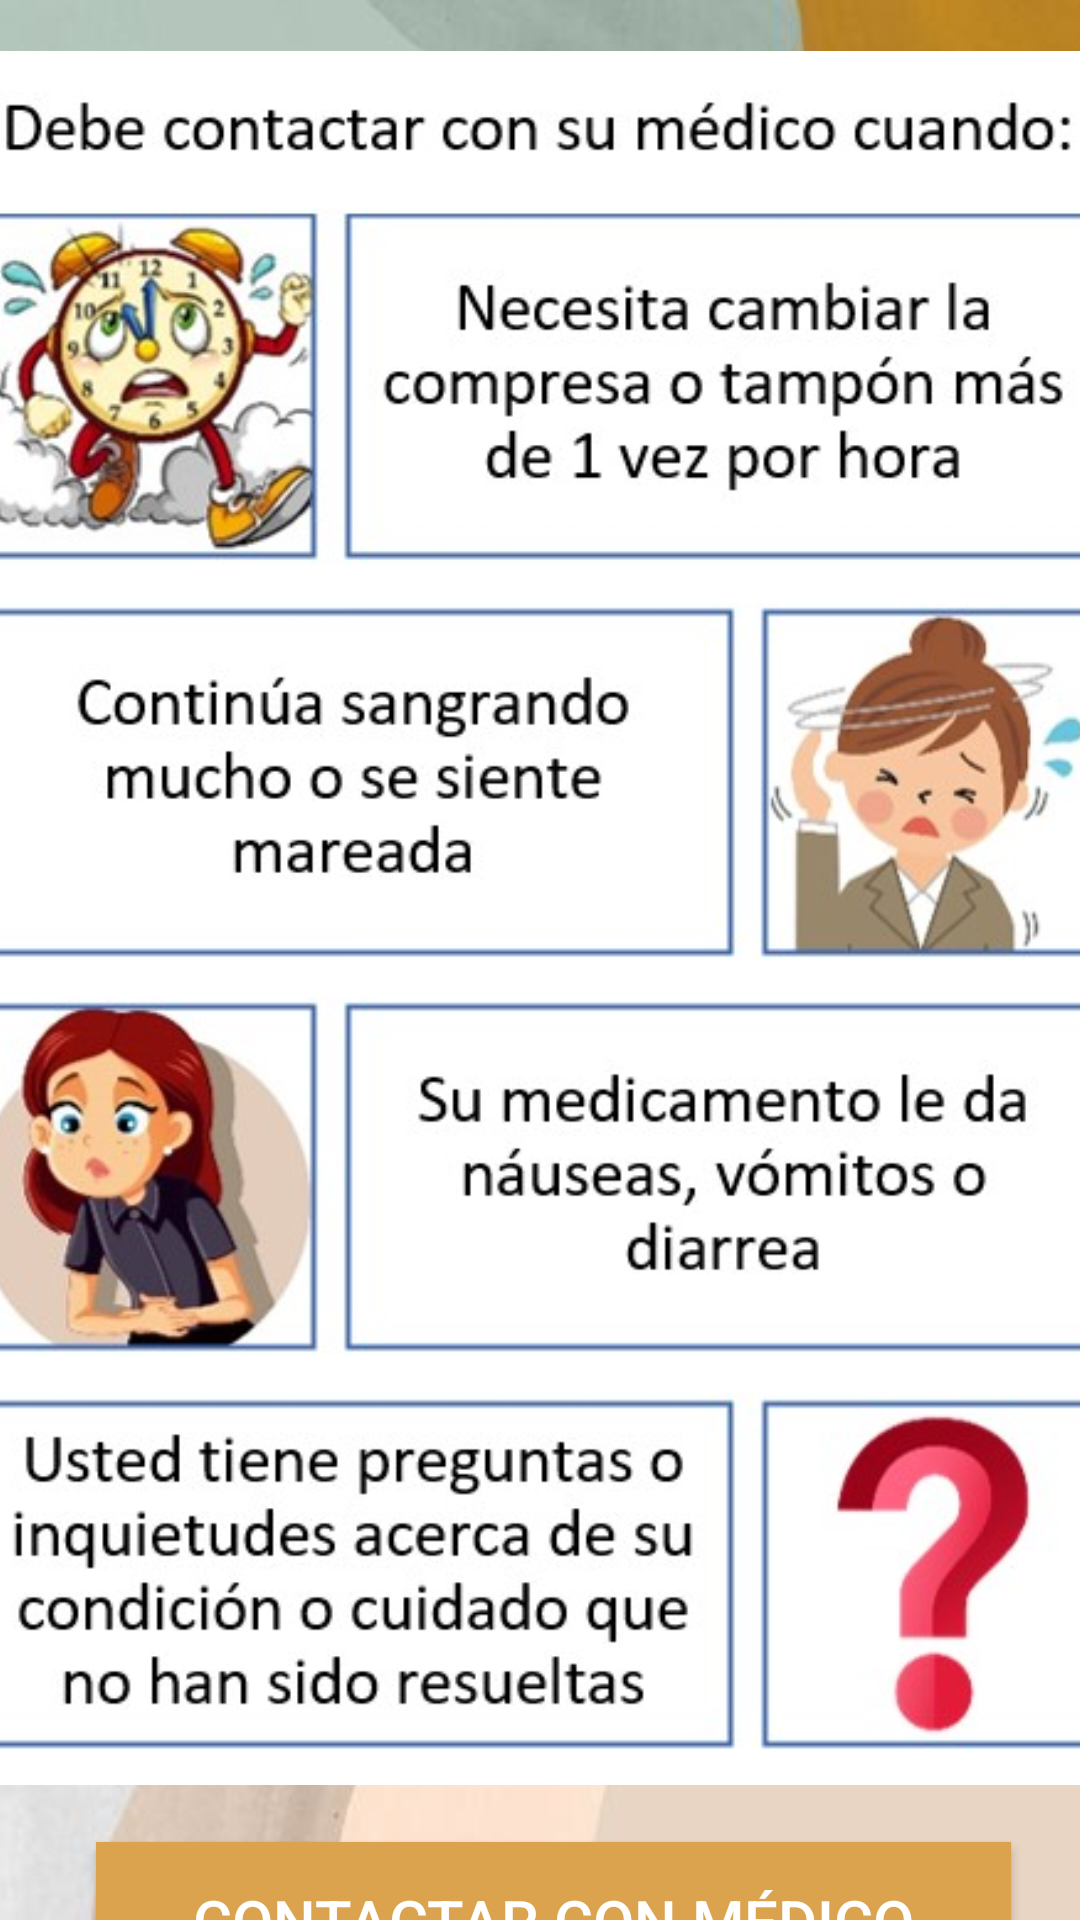

This screen was rendered from an Android layout file. Write that file and the resources it references.
<!-- AndroidManifest.xml: application theme Theme.Aplicacionfinal -->
<!-- res/layout/activity_contactar_con_medico_paciente.xml -->
<?xml version="1.0" encoding="utf-8"?>
<androidx.constraintlayout.widget.ConstraintLayout xmlns:android="http://schemas.android.com/apk/res/android"
    xmlns:app="http://schemas.android.com/apk/res-auto"
    xmlns:tools="http://schemas.android.com/tools"
    android:layout_width="match_parent"
    android:layout_height="match_parent"
    android:background="@drawable/fondo"
    tools:context=".Paciente.ContactarConMedicoPacienteActivity">

    <ImageView
        android:id="@+id/imageView"
        android:layout_width="420dp"
        android:layout_height="578dp"
        app:layout_constraintBottom_toBottomOf="parent"
        app:layout_constraintEnd_toEndOf="parent"
        app:layout_constraintHorizontal_bias="0.555"
        app:layout_constraintStart_toStartOf="parent"
        app:layout_constraintTop_toTopOf="parent"
        app:layout_constraintVertical_bias="0.274"
        app:srcCompat="@drawable/contacto" />

    <Button
        android:id="@+id/botonIraCita"
        android:layout_width="305dp"
        android:layout_height="76dp"
        android:layout_gravity="center"
        android:layout_marginTop="19dp"
        android:background="@color/nuevo"
        android:onClick="onClickHome"
        android:text="Contactar con médico mediante cita"
        android:textColor="@color/white"
        android:textSize="20dp"
        app:backgroundTint="@null"
        app:iconGravity="top"
        app:iconSize="@dimen/btnSize"
        app:layout_constraintBottom_toBottomOf="parent"
        app:layout_constraintEnd_toEndOf="parent"
        app:layout_constraintHorizontal_bias="0.584"
        app:layout_constraintStart_toStartOf="parent"
        app:layout_constraintTop_toBottomOf="@+id/imageView"
        app:layout_constraintVertical_bias="0.0" />

</androidx.constraintlayout.widget.ConstraintLayout>
<!-- resources referenced by this layout -->
<resources>
  <color name="nuevo">#DCA34E</color>
  <color name="white">#FFFFFFFF</color>
  <dimen name="btnSize">60dp</dimen>
  <!-- drawable contacto: jpg bitmap (drawable-v24, 104341 bytes) -->
  <!-- drawable fondo: jpg bitmap (drawable-v24, 14360 bytes) -->
  <style name="Theme.Aplicacionfinal" parent="Theme.MaterialComponents.DayNight.NoActionBar">
          
          <item name="colorPrimary">@color/primary</item>
          <item name="colorPrimaryVariant">@color/primaryVariant</item>
          <item name="colorOnPrimary">@color/white</item>
          
          <item name="colorSecondary">@color/secondary</item>
          <item name="colorSecondaryVariant">@color/secondaryVariant</item>
          <item name="colorOnSecondary">@color/black</item>
          
          <item name="android:statusBarColor">?attr/colorPrimaryVariant</item>
          
      </style>
  <color name="primary">#E29578</color>
  <color name="primaryVariant">#FFDDD2</color>
  <color name="secondary">#006D77</color>
  <color name="secondaryVariant">#83C5BE</color>
  <color name="black">#FF000000</color>
</resources>
